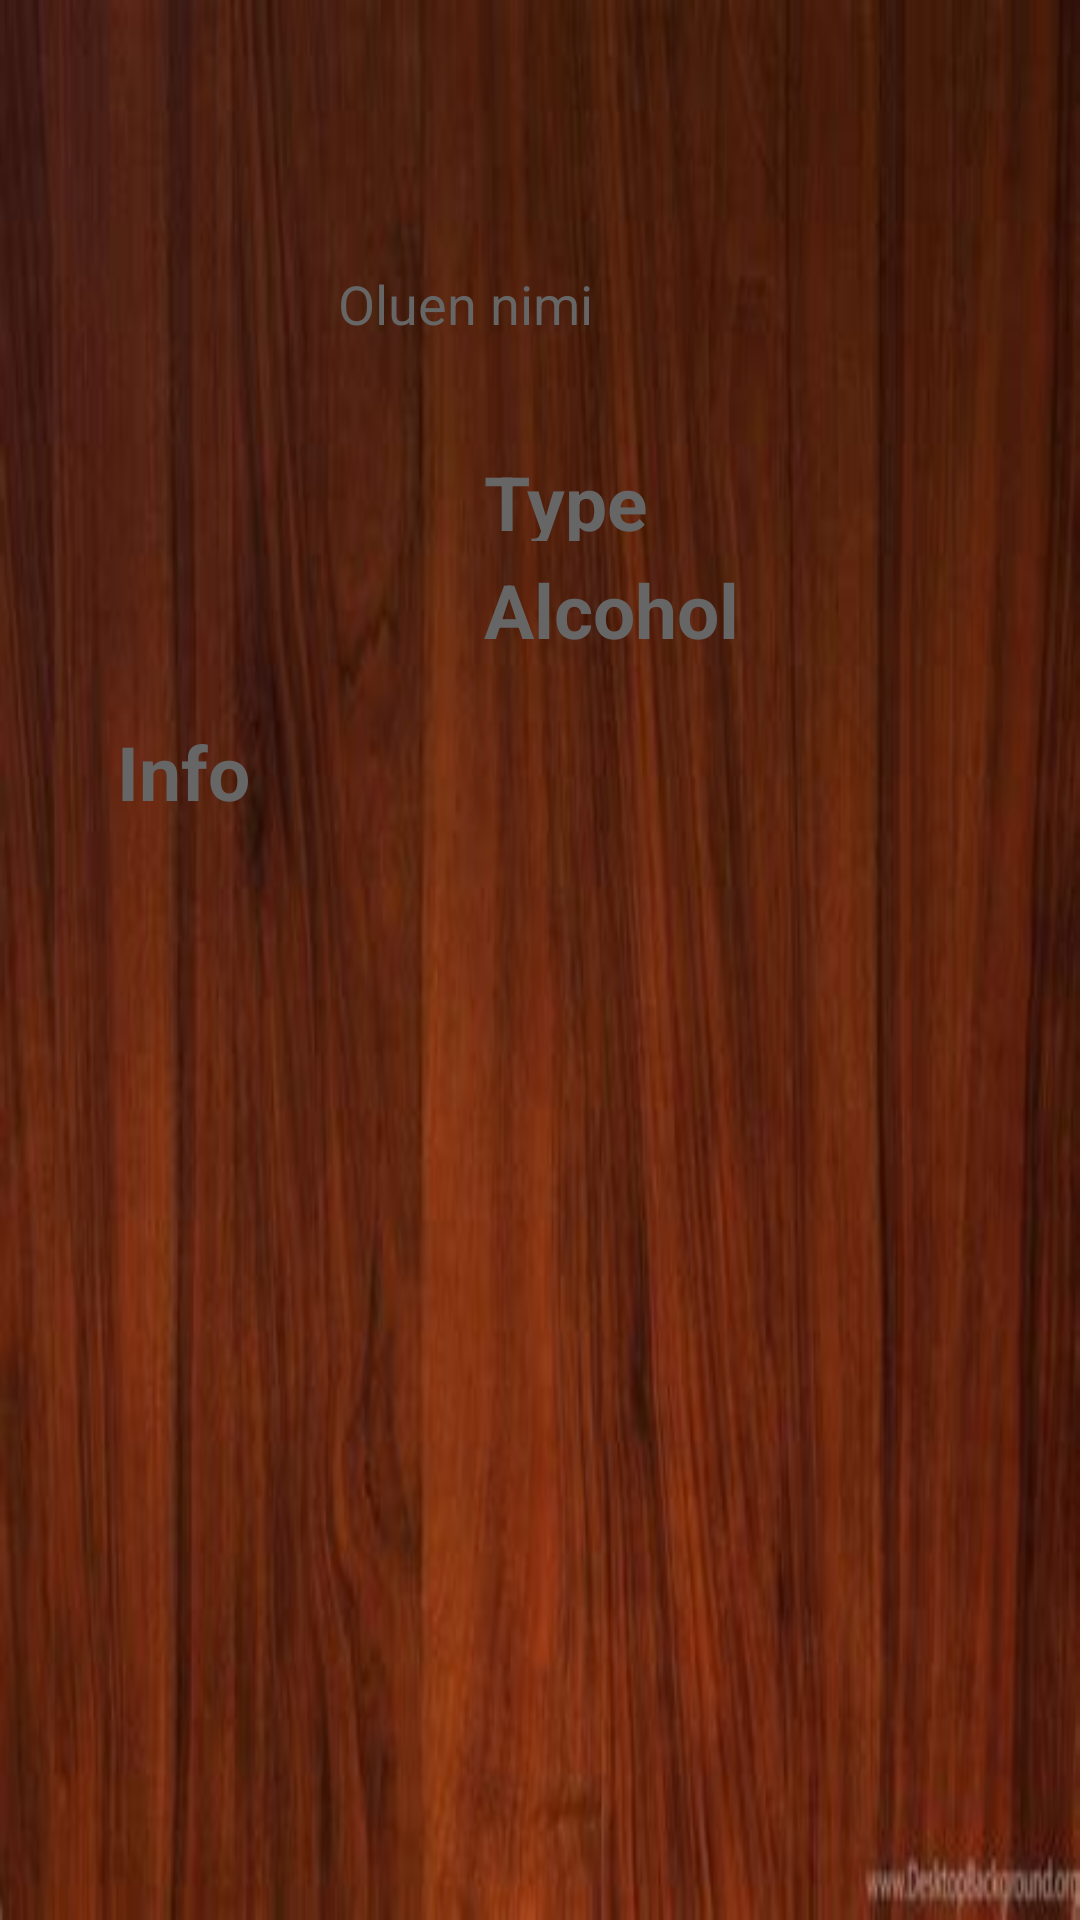

Layout XML and referenced resources for this Android screen:
<!-- AndroidManifest.xml: application theme AppTheme -->
<!-- res/layout/activity_beer_clicked_oluet.xml -->
<?xml version="1.0" encoding="utf-8"?>
<androidx.constraintlayout.widget.ConstraintLayout xmlns:android="http://schemas.android.com/apk/res/android"
    xmlns:app="http://schemas.android.com/apk/res-auto"
    xmlns:tools="http://schemas.android.com/tools"
    android:layout_width="match_parent"
    android:layout_height="match_parent"
    android:background="@drawable/tausta2"
    tools:context=".BeerClickedOluetActivity">

    <ImageView
        android:id="@+id/ClickedOlutImage"
        android:layout_width="100dp"
        android:layout_height="100dp"
        android:layout_marginStart="36dp"
        android:layout_marginLeft="36dp"
        android:layout_marginTop="46dp"
        android:layout_marginEnd="180dp"
        android:layout_marginRight="180dp"
        android:layout_marginBottom="16dp"
        app:layout_constraintBottom_toBottomOf="parent"
        app:layout_constraintEnd_toEndOf="parent"
        app:layout_constraintHorizontal_bias="0.21"
        app:layout_constraintStart_toStartOf="parent"
        app:layout_constraintTop_toTopOf="parent"
        app:layout_constraintVertical_bias="0.177"
        tools:srcCompat="@tools:sample/avatars" />

    <TextView
        android:id="@+id/ClickedType"
        android:layout_width="170dp"
        android:layout_height="30dp"
        android:layout_marginStart="16dp"
        android:layout_marginLeft="16dp"
        android:layout_marginTop="16dp"
        android:text="Type"
        style="@style/TextHeader"
        android:layout_marginRight="16dp"
        app:layout_constraintBottom_toBottomOf="parent"
        app:layout_constraintEnd_toEndOf="parent"
        app:layout_constraintHorizontal_bias="0.0"
        app:layout_constraintStart_toEndOf="@+id/ClickedOlutImage"
        app:layout_constraintTop_toTopOf="parent"
        app:layout_constraintVertical_bias="0.226" />

    <TextView
        android:id="@+id/ClickedOlut"
        android:layout_width="270dp"
        android:layout_height="45dp"
        android:layout_marginStart="16dp"
        android:layout_marginLeft="16dp"
        android:layout_marginTop="68dp"
        android:layout_marginEnd="144dp"
        android:layout_marginRight="144dp"
        android:layout_marginBottom="16dp"
        android:gravity="center_horizontal"
        android:text="Oluen nimi"
        android:textAlignment="center"
        style="@style/TextMainStyle"
        app:layout_constraintBottom_toBottomOf="parent"
        app:layout_constraintEnd_toEndOf="parent"
        app:layout_constraintHorizontal_bias="0.657"
        app:layout_constraintStart_toEndOf="@+id/ClickedOlutImage"
        app:layout_constraintTop_toTopOf="parent"
        app:layout_constraintVertical_bias="0.041" />

    <TextView
        android:id="@+id/ClickedAlcohol"
        android:layout_width="170dp"
        android:layout_height="30dp"
        android:layout_marginStart="16dp"
        android:layout_marginLeft="16dp"
        android:layout_marginTop="6dp"
        android:layout_marginBottom="16dp"
        android:text="Alcohol"
        style="@style/TextHeader"
        android:layout_marginRight="16dp"
        app:layout_constraintBottom_toBottomOf="parent"
        app:layout_constraintEnd_toEndOf="parent"
        app:layout_constraintHorizontal_bias="0.0"
        app:layout_constraintStart_toEndOf="@+id/ClickedOlutImage"
        app:layout_constraintTop_toBottomOf="@+id/ClickedType"
        app:layout_constraintVertical_bias="0.0" />

    <TextView
        android:id="@+id/ClickedInfo"
        android:layout_width="300dp"
        android:layout_height="121dp"
        android:layout_marginStart="36dp"
        android:layout_marginLeft="36dp"
        android:layout_marginTop="24dp"
        android:layout_marginEnd="16dp"
        android:layout_marginRight="16dp"
        android:text="Info"
        style="@style/TextHeader"
        app:layout_constraintBottom_toBottomOf="parent"
        app:layout_constraintEnd_toEndOf="parent"
        app:layout_constraintHorizontal_bias="0.372"
        app:layout_constraintStart_toStartOf="parent"
        app:layout_constraintTop_toBottomOf="@+id/ClickedAlcohol"
        app:layout_constraintVertical_bias="0.0" />


</androidx.constraintlayout.widget.ConstraintLayout>
<!-- resources referenced by this layout -->
<resources>
  <!-- drawable tausta2: jpg bitmap (drawable, 16186 bytes) -->
  <style name="TextHeader" parent="TextMainStyle">
          <item name="android:textSize">25sp</item>
          <item name="android:textStyle">bold</item>
  
      </style>
  <style name="TextMainStyle">
          <item name="android:textSize">18sp</item>
          <item name="android:textColor">#666666</item>
  
      </style>
  <style name="AppTheme" parent="Theme.MaterialComponents.DayNight">
          
          <item name="colorPrimary">@color/colorPrimary</item>
          <item name="colorPrimaryDark">@color/colorPrimaryDark</item>
          <item name="colorAccent">@color/colorAccent</item>
  
      </style>
  <color name="colorPrimary">#6200EE</color>
  <color name="colorPrimaryDark">#3700B3</color>
  <color name="colorAccent">#03DAC5</color>
</resources>
